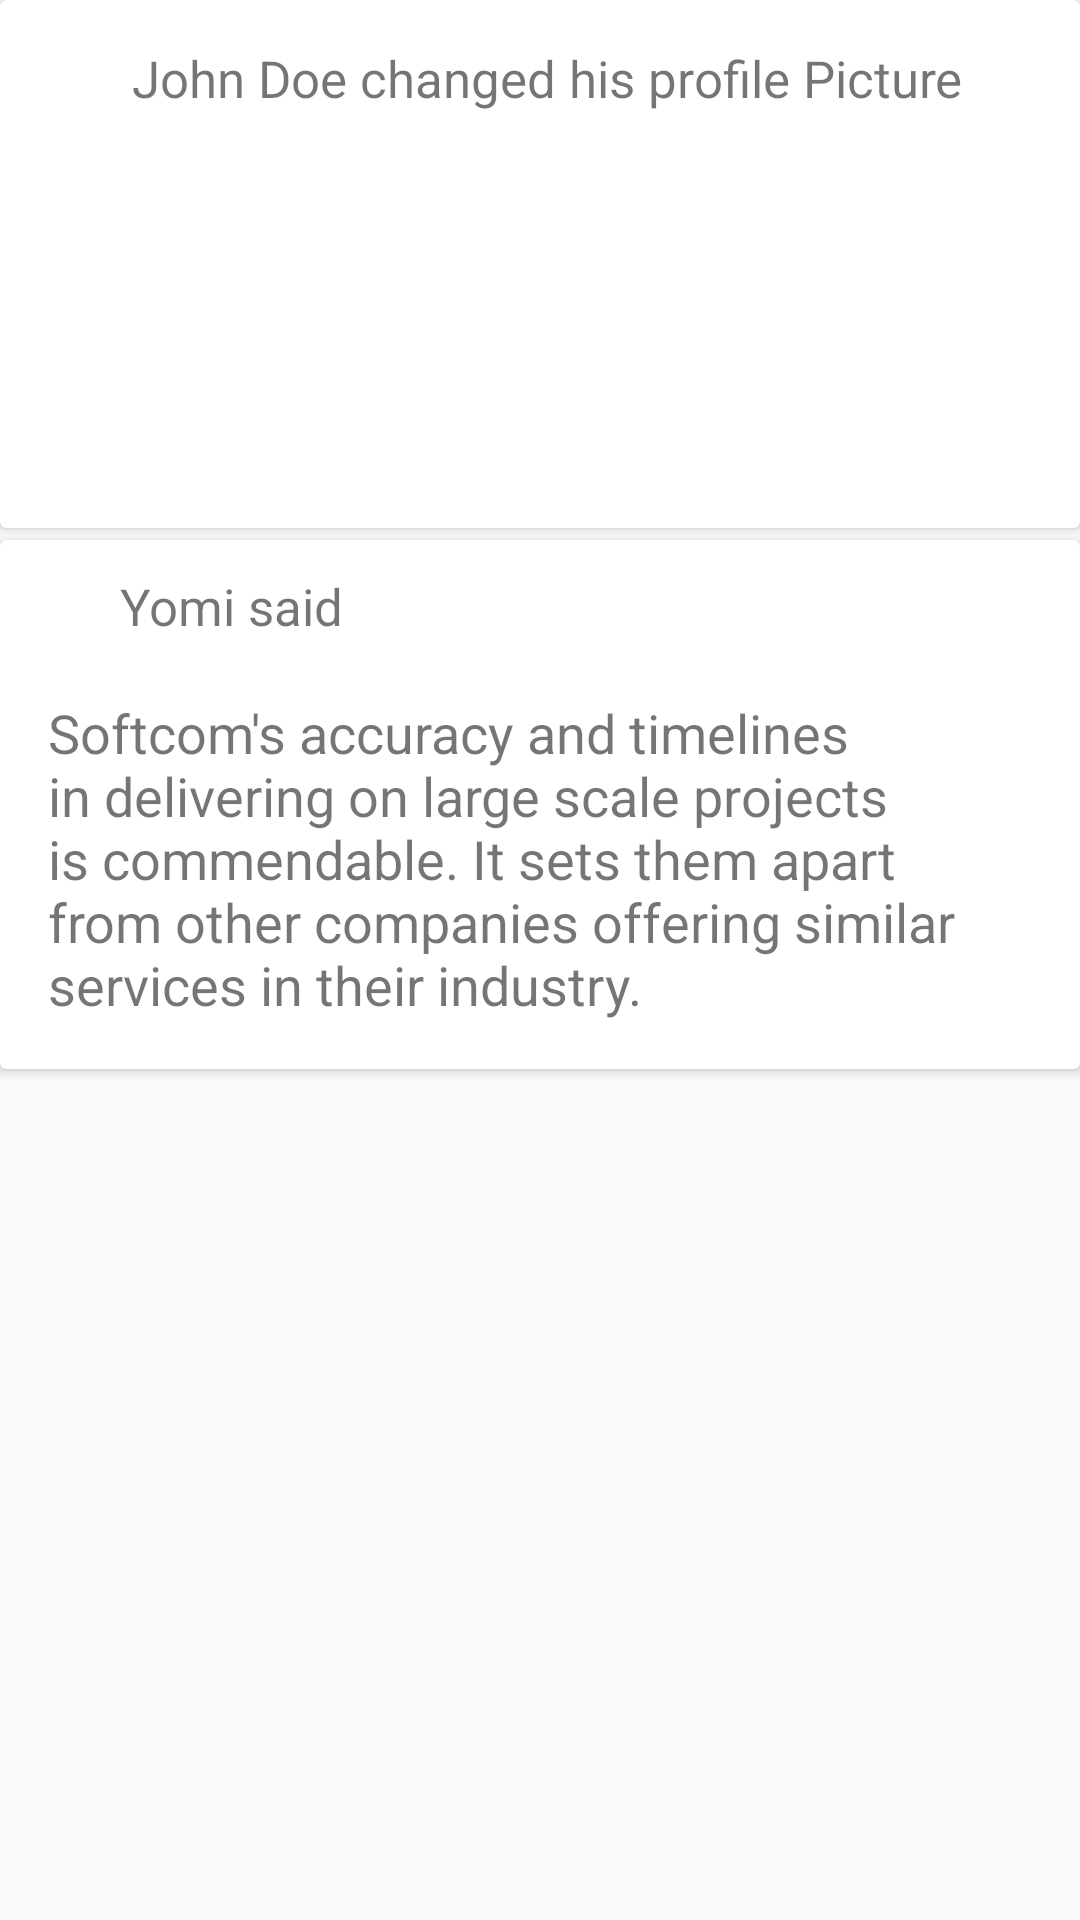

Write the Android layout XML for this screen, with the resource values it uses.
<!-- AndroidManifest.xml: application theme AppTheme -->
<!-- res/layout/fragment_home.xml -->
<?xml version="1.0" encoding="utf-8"?>
<LinearLayout xmlns:android="http://schemas.android.com/apk/res/android"
    android:layout_width="match_parent"
    android:layout_height="match_parent"
    android:orientation="vertical">

    <android.support.v7.widget.CardView
        android:layout_width="match_parent"
        android:layout_height="wrap_content"
        android:layout_marginBottom="4dp">

        <LinearLayout
            android:layout_width="match_parent"
            android:layout_height="wrap_content"
            android:orientation="vertical"
            android:padding="8dp">

            <LinearLayout
                android:layout_width="match_parent"
                android:layout_height="wrap_content"
                android:layout_marginBottom="4dp">

                <ImageView
                    android:layout_width="36dp"
                    android:layout_height="36dp"
                    android:scaleType="centerCrop"
                    android:src="@mipmap/profile_image" />

                <TextView
                    android:layout_width="wrap_content"
                    android:layout_height="wrap_content"
                    android:layout_gravity="center_vertical"
                    android:text="John Doe changed his profile Picture"
                    android:textSize="17sp" />
            </LinearLayout>

            
            <ImageView
                android:layout_width="match_parent"
                android:layout_height="120dp"
                android:scaleType="centerCrop"
                android:src="@mipmap/profile_image"/>


        </LinearLayout>
    </android.support.v7.widget.CardView>

    <android.support.v7.widget.CardView
        android:layout_width="match_parent"
        android:layout_height="wrap_content">

        <LinearLayout
            android:layout_width="match_parent"
            android:layout_height="wrap_content"
            android:orientation="vertical"
            android:padding="4dp">

            <LinearLayout
                android:layout_width="match_parent"
                android:layout_height="wrap_content">

                <ImageView
                    android:layout_width="36dp"
                    android:layout_height="36dp"
                    android:scaleType="centerCrop"
                    android:src="@drawable/ic_face_black_48dp" />

                <TextView
                    android:layout_width="wrap_content"
                    android:layout_height="wrap_content"
                    android:layout_gravity="center_vertical"
                    android:text="Yomi said"
                    android:textSize="17sp" />
            </LinearLayout>

            <TextView
                android:layout_width="wrap_content"
                android:layout_height="wrap_content"
                android:gravity="fill"
                android:padding="12dp"
                android:text="@string/randomtext"
                android:textSize="18sp" />


        </LinearLayout>
    </android.support.v7.widget.CardView>

</LinearLayout>
<!-- resources referenced by this layout -->
<resources>
  <string name="randomtext">
          Softcom\'s accuracy and timelines in delivering on large scale
          projects is commendable. It sets them apart from other companies
          offering similar services in their industry.
      </string>
  <style name="AppTheme" parent="Theme.AppCompat.Light.DarkActionBar">
          
          <item name="colorPrimary">@color/colorPrimary</item>
          <item name="colorPrimaryDark">@color/colorPrimaryDarker</item>
          <item name="colorAccent">@color/colorAccent</item>
      </style>
  <color name="colorPrimary">#9b26af</color>
  <color name="colorPrimaryDarker">#691a99</color>
  <color name="colorAccent">#68efad</color>
</resources>
